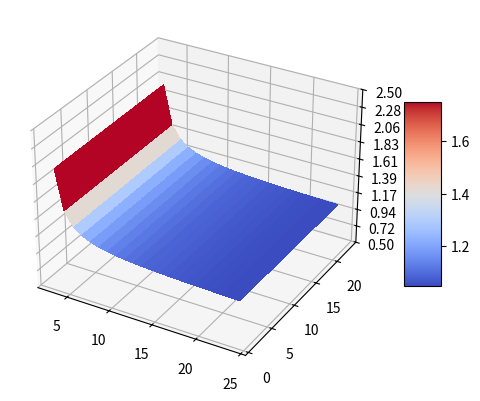

Python code for this plot:
import matplotlib.pyplot as plt
import numpy as np

from matplotlib import cm
from matplotlib.ticker import LinearLocator

fig, ax = plt.subplots(subplot_kw={"projection": "3d"})

# Make data.
N = 25
n = np.arange(3, N, 1)
k = np.arange(1, N - 1, 1)
n, k = np.meshgrid(n, k)
Z = (n - 1)/(n - 2)

# Plot the surface.
surf = ax.plot_surface(n, k, Z, cmap=cm.coolwarm,
                       linewidth=0, antialiased=False)

# Customize the z axis.
ax.set_zlim(0.5, 2.5)
ax.zaxis.set_major_locator(LinearLocator(10))
# A StrMethodFormatter is used automatically
ax.zaxis.set_major_formatter('{x:.02f}')

# Add a color bar which maps values to colors.
fig.colorbar(surf, shrink=0.5, aspect=5)

plt.show()